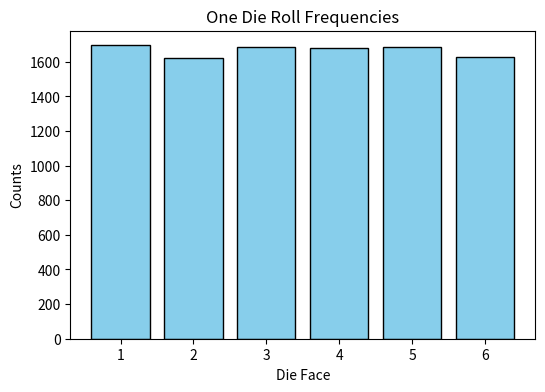

Here is the Python script that generated this plot: (Note: this script raises an exception after producing the figure.)
import random
import matplotlib.pyplot as plt

def roll_one_die():
    return random.randint(1, 6)

def simulate_one_die_rolls(number_of_rolls):
    counts = {x: 0 for x in range(1, 7)}

    for i in range(number_of_rolls):
        roll = roll_one_die()
        counts[roll] += 1

    proportions = {}

    for side, count in counts.items():
        proportions[side] = count / number_of_rolls
    
    return counts, proportions

def simulate_two_dice_rolls(number_of_rolls):
    sums_count = {x: 0 for x in range(2, 13)}
    proportions = {}

    for i in range(number_of_rolls):
        die_one_roll = roll_one_die()
        die_two_roll = roll_one_die()
        dice_sum = die_one_roll + die_two_roll
        sums_count[dice_sum] += 1

    for key, value in sums_count.items():
        proportions[key] = value / number_of_rolls
        
    return sums_count, proportions

def plot_one_die_results(counts):
    plt.figure(figsize=(6, 4))
    x_values = counts.keys()
    y_values = counts.values()
    plt.bar(x_values, y_values, color="skyblue", edgecolor="black")

    plt.title("One Die Roll Frequencies")
    plt.xlabel("Die Face")
    plt.ylabel("Counts")

    plt.savefig('figures/one_die_frequencies.png', dpi=300, bbox_inches='tight')

    plt.show()

def plot_two_dice_results(sums_counts):
    plt.figure(figsize=(6, 4))
    x_values = sums_counts.keys()
    y_values = sums_counts.values()
    plt.bar(x_values, y_values, color="skyblue", edgecolor="black")

    plt.title("Two Dice Sum Frequencies")
    plt.xlabel("Dice Sums")
    plt.ylabel("Counts")

    plt.savefig("figures/two_dice_sum_frequencies.png", dpi=300, bbox_inches="tight")

    plt.show()

# Settings
sample_sizes = [10, 100, 1000, 10000]
main_simulation_size = 10000

one_die_counts_by_sample_size = []
one_die_proportions_by_sample_size = []

# Run one-die sample size comparison
for number in sample_sizes:
    counts, proportions = simulate_one_die_rolls(number)
    one_die_counts_by_sample_size.append(counts)
    one_die_proportions_by_sample_size.append(proportions)

# Run main one-die simulation for graph
main_one_die_counts, main_one_die_proportions = simulate_one_die_rolls(main_simulation_size)

# Run main two-dice simulation
sums_count, sums_proportions = simulate_two_dice_rolls(main_simulation_size)

# Calculate averages
one_die_average = sum(side * count for side, count in main_one_die_counts.items()) / main_simulation_size
two_dice_average = sum(dice_sum * count for dice_sum, count in sums_count.items()) / main_simulation_size

# Print results
print("---One Die Sample Size Comparison---")
for number, proportions in zip(sample_sizes, one_die_proportions_by_sample_size): 
    print(f"\nRolls: {number}")
    for roll, proportion in proportions.items():
        print(f"{roll}: {proportion:.3f}")

print("\n---Two Dice Simulation---")
print(f"Total Rolls: {main_simulation_size}\n")
for (k1, v1), (k2, v2) in zip(sums_count.items(), sums_proportions.items()):
    print(f"Sum {k1}: {v1} rolls, proportion: {v2:.3f}")

print("\n---Expected Value---")
print(f"Average One Die Roll: {one_die_average:.3f}")
print("Theoretical One Die Expected Value: 3.500\n")

print(f"Average Two Dice Sum: {two_dice_average:.3f}")
print("Theoretical Two Dice Expected Value: 7.000")
    
# Plot graphs
plot_one_die_results(main_one_die_counts)
plot_two_dice_results(sums_count)

# Conclusion
print("\n---Conclusion---")
print(
    "In the one-die simulation, each side appeared close to one-sixth of the time "
    "as the number of rolls increased. This shows that a fair die produces a roughly "
    "uniform distribution over many trials.\n"
)
print(
    "In the two-dice simulation, the sums were not equally likely. The sum 7 appeared "
    "most often because there are more combinations that produce 7 than sums like 2 or 12.\n"
)
print(
    "The simulated averages were close to the theoretical expected values: 3.5 for one die "
    "and 7.0 for two dice. This shows how long-run averages approach expected values."
)
